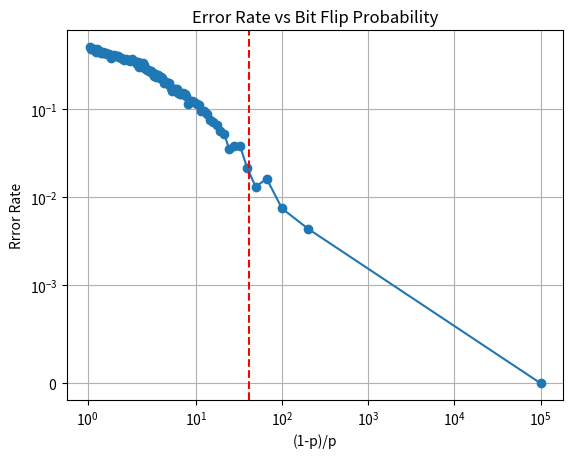

Python code for this plot:
import random
from copy import deepcopy
import math
import numpy as np
from scipy.optimize import root_scalar
from numpy import random as num_random


def NewSort(L):
    n = len(L)
    member = L[n-1]
    for i in range(n):
        if member[0] >= L[i][0]:
            L.pop(n-1)
            L.insert(i, member)
            break
    return L


def UpdateB(L, B):
    n = len(L)
    for i in range(n-2):
        for set_member in L[i][1]:
            B[set_member] = " " + B[set_member]
    
    for set_member in L[n-2][1]:
            B[set_member] = "0" + B[set_member]        

    for set_member in L[n-1][1]:
            B[set_member] = "1" + B[set_member]                
    
    return B       


def Huffman(P):
    P.sort(reverse=True)
    n = len(P)

    T = [[]] * n
    for i in range(n):
        T[i] = [P[i], {i}]

    B = [""] * n

    while (len(T)!= 1):
        B = UpdateB(T, B)

        m = len(T)
        new_p = T[m-2][0] + T[m-1][0]
        new_set = T[m-2][1].union(T[m-1][1])
        T.pop(m-1)
        T.pop(m-2)
        T.append([new_p, new_set])

        T = NewSort(T)

    for i in range(len(B)):
        B[i] = B[i].replace(" ", "")

    return B


def IncodeByHuffman(String, Language):
    Posibility = []
    for l in Language:
        Posibility.append(l[1])

    CodeWords = Huffman(Posibility)

    AlphabetDict = {}
    for i in range(len(Language)):
        AlphabetDict[Language[i][0]] = CodeWords[i]    

    for l, code in AlphabetDict.items():
        String = String.replace(l, code)

    return String, AlphabetDict

def GenerateRandomSourceString(source, length):
    s_alphabet = []
    s_possibillities = []
    for s in source:
        s_alphabet.append(s[0])
        s_possibillities.append(s[1])

    string = ""
    ListChar = random.choices(s_alphabet, s_possibillities, k=length)
    for char in ListChar:
        string += char
    return string    




     

def BuildMatrixH(r, n):
    H = []
    for i in range(r):
        H.append([])
        # base = middle number for carry
        base = math.pow(2,i)
        for j in range(n):
            # carry = n+1 % 2 to the power of r
            carry = (j+2) % math.pow(2,i+1)

            # zero = 1 to base
            # one = biger than base and 0
            if (carry <= base) and (carry != 0):
                H[i].append(0)
            else:
                H[i].append(1)             
    return H

def SwitchMatrixColumns(Matrix, SwitchList):
    M = deepcopy(Matrix)
    for switch in SwitchList:
        first = switch[0]
        second = switch[1]

        for i in range(len(M)):
            m_f = M[i][first]
            m_s = M[i][second]
            M[i][first] = m_s
            M[i][second] = m_f
    return M        

def TransposeMatrix(Matrix):
    M = deepcopy(Matrix)
    n = len(M)
    m = len(M[0])
    M_transpose = []
    for l in range(m):
        M_transpose.append([])
    for i in range(n):
        for j in range(m):
            M_transpose[j].append(M[i][j])
    return M_transpose        

def CalculateMinusMatrix(Matrix, q):
    M = deepcopy(Matrix)
    n = len(M)
    m = len(M[0])
    for i in range(n):
        for j in range(m):
            M[i][j] = (q - M[i][j]) % q
    return M

def FindMatrixA(r):
    
    n = int(math.pow(2, r)) - 1
    k = n - r

    H = BuildMatrixH(r, n)

    '''
    for a in range(r):
        column_num = n-r+a
        if H[a][column_num] == 0:
            for b in range(a+1, r):
                if H[b][column_num] == 1:
                    H = SwitchMatrixRows(H, (a, b))
                    break
                if b == k-1:
                    ...
                    # print("can't switch rows in H")
        H = GaussianElimination(H, a, n-r-1)
        
    '''
    switch_list = []
    for i in range(r):
        # second column = number of columns which forms I
        first_column = n-r+i
        second_column = int(math.pow(2, i)) - 1
        switch_list.append((first_column, second_column))

    H = SwitchMatrixColumns(H, switch_list)
    
    switch_list = []

    minus_A_transpose = []
    for j in range(r):
        minus_A_transpose.append(H[j][:n-r])

    A_transpose = CalculateMinusMatrix(minus_A_transpose, 2)
    A = TransposeMatrix(A_transpose)

    return A, H, switch_list

def BinaryAddition(N1, N2):
    sum = []
    for i in range(len(N1)):
        if (N1[i] == 1 and N2[i] == 1) or (N1[i] == 0 and N2[i] == 0):
            sum.append(0)
        else:
            sum.append(1)    
    return sum        

def SwitchMatrixRows(Matrix, SwitchTuple):
    M = deepcopy(Matrix)
    first_r = M[SwitchTuple[0]]
    second_r = M[SwitchTuple[1]]
    M[SwitchTuple[0]] = second_r
    M[SwitchTuple[1]] = first_r
    return M

def GaussianElimination(Matrix, base, ColumnNum):
    M = deepcopy(Matrix)
    for i in range(len(M)):
        if i != base and M[i][base + ColumnNum] == 1:
            sum = BinaryAddition(M[base], M[i])
            M[i] = sum
    return M

def BuildMatrixG(r, A, SwitchList):
    n = int(math.pow(2, r)) - 1
    k = n - r

    I = []
    for i in range(k):
        I.append([])
        for j in range(k):
            if i == j:
                I[i].append(1)
            else:
                I[i].append(0)

    G = []
    for l in range(k):
        G.append(I[l]+A[l])
    
    return G    
  




def MatrixMultiplyByModulusQ(Matrix1, Matrix2, q):
    M1 = deepcopy(Matrix1)
    M2 = deepcopy(Matrix2)
    rows1 = len(M1)
    columns1 = len(M1[0])
    rows2 = len(M2)
    columns2 = len(M2[0])
      
    if columns1 != rows2:
        # print("impossible equation")
        return None

    result = []
    for a in range(rows1):
        result.append([])
        for b in range(columns2):
            result[a].append(0)

    for i in range(rows1):
        for j in range(columns2):
            for k in range(columns1):
                result[i][j] = (result[i][j] + (M1[i][k] * M2[k][j])) % q

    return result

def FormGeneratorString(G, BinaryString, k):
    string = ""
    for i in range(0, len(BinaryString), k):
        k_part = BinaryString[i:i+k]
        extra_zero = 0
        if len(k_part) < k:
            extra_zero = k - len(k_part)
            k_part = k_part + ("0" * extra_zero)

        k_part_list = [[]]    
        for a in k_part:
            k_part_list[0].append(int(a))  
        Multiply_result = MatrixMultiplyByModulusQ(k_part_list, G, 2)

        Multiply_string = ""
        for b in Multiply_result[0]:
            Multiply_string = Multiply_string + str(b)      
        string = string + Multiply_string
    return string, extra_zero

def InsertRandomErorr(String, Error):
    length = len(String)
    # error_list = random.choices((0,1), [1-Error, Error], k=length)
    error_list = num_random.binomial(n=1, p=Error, size=length)

    input_list = []
    for s in String:
        input_list.append(int(s))
    result = BinaryAddition(input_list, error_list) 
    result_string = ""
    for r in result:
        result_string += str(r) 
      
    return result_string

def FindErorr(String, H, r):
    n = int(math.pow(2, r)) - 1

    for i in range(0, len(String), n):
        bit1 = []
        for j in range(n):
            if String[i:i+n][j] == "1":
                bit1.append(j+1)

        matrix_sum = []
        for a in range(r):
            matrix_sum.append([])  

        for b in bit1:
            for c in range(r):
                matrix_sum[c].append(H[c][b-1])
 
        for l in range(r):
            matrix_sum[l] = sum(matrix_sum[l]) % 2
   
        index = 0    
        for d in range(len(matrix_sum)):
            if matrix_sum[d] == 1:
                index += int(math.pow(2, d))
   
        if index != 0:
            if String[i+index-1] == "0":
                String = String[:i+index-1] + "1" + String[i+index:]
            else:
                String = String[:i+index-1] + "0" + String[i+index:]
   
    return String                
            
    

def RetriveSourceString(String, n, k, ExtraZero):
    result_string = ""
    for i in range(0, len(String), n):
        result_string += String[i:i+k]
    result_string = result_string[:len(result_string) - ExtraZero]   
    return result_string 

def OneErrorInEveryNbit(String, n):
    for i in range(0,len(String),n):
        num = random.randint(1,n)
        if String[i+num-1] == "0":
            String = String[:i+num-1] + "1" + String[i+num:]
        else:
            String = String[:i+num-1] + "0" + String[i+num:]
    return String        




def plot_xy(xy_tuple: list[tuple[float, float]], shannon_p: float = None):
    import matplotlib.pyplot as plt

    x = [pair[0] for pair in xy_tuple]
    y = [pair[1] for pair in xy_tuple]
    # print(x, y)
    # plt.plot(x, y,linestyle='None', marker='o', color='blue')
    # plt.axvline(x=((1 - shannon_p)/shannon_p), color='red', linestyle='--', linewidth=2, label=f'Threshold p*={shannon_p:.4f}')
    # plt.xscale('log')
    # plt.yscale('log')


    # # plt.xlim(min(x), min(y))

    # plt.xlabel("(1 - p)/p")
    # plt.ylabel("P_error")
    # plt.title("Graph of P_error vs (1 - p)/p")
    # plt.grid(True)
    # plt.legend()
    # plt.show()
    # plt.figure(figsize=(14, 6))
    plt.plot(x, y, marker='o')
    plt.title('Error Rate vs Bit Flip Probability')
    plt.ylabel('Rrror Rate')
    plt.xlabel('(1-p)/p')
    plt.xscale('symlog')
    plt.yscale('symlog', linthresh=1e-3)
    plt.grid()
    plt.axvline(
        x=(1 - shannon_p) / shannon_p, color="r", linestyle="--", label="x = 3/4"
    )
    plt.show()

def solve_for_p(r):
    def H(p):
        if p <= 0 or p >= 1:
            return 0.0
        return p * np.log2(p) + (1 - p) * np.log2(1 - p)

    n = 2 ** r - 1
    k = n - r
    C = k / n

    return root_scalar(lambda p: 1 + H(p) - C, bracket=[1e-10, 0.5 - 1e-10]).root



S = [("a", 0.2), ("b", 0.2), ("c", 0.1), ("d", 0.3), ("e", 0.2)]
length = 1000# int(input(f"enter length of the string on language S:"))
sorted_S = sorted(S, key=lambda x: x[1], reverse=True)

source_string = GenerateRandomSourceString(sorted_S, length)
binary_source_string, source_code = IncodeByHuffman(source_string, sorted_S) 

r = 5 #int(input(f"Enter redundancy:"))
n = int(math.pow(2, r)) - 1
k = n - r
shannon_possibility = solve_for_p(r)

A, H, swich_list = FindMatrixA(r) 
G = BuildMatrixG(r, A, swich_list)  

error_range = np.linspace(1e-5, .49, 100)
# error_range = [max(1e-6, p) for p in error_range]
changes = []
# for z in range(1,51):
for z in error_range:
    binary_generator_string, extra_zero = FormGeneratorString(G, binary_source_string, k)
    # error = float(input(f"enter Error probability:"))
    error = z#/100
    bugged_string = InsertRandomErorr(binary_generator_string, error)
    # bugged_string = OneErrorInEveryNbit(binary_generator_string, n)
    debugged_string = FindErorr(bugged_string, H, r)
    retrived_source_string = RetriveSourceString(debugged_string, n, k, extra_zero)

    count = 0
    for f in range(len(binary_source_string)):
        if binary_source_string[f] != retrived_source_string[f]:
            count += 1

    x = (1 - error) / error
    y = count / len(binary_source_string)
    changes.append((x, y))
    # print(x,y)
plot_xy(changes, shannon_possibility)    
